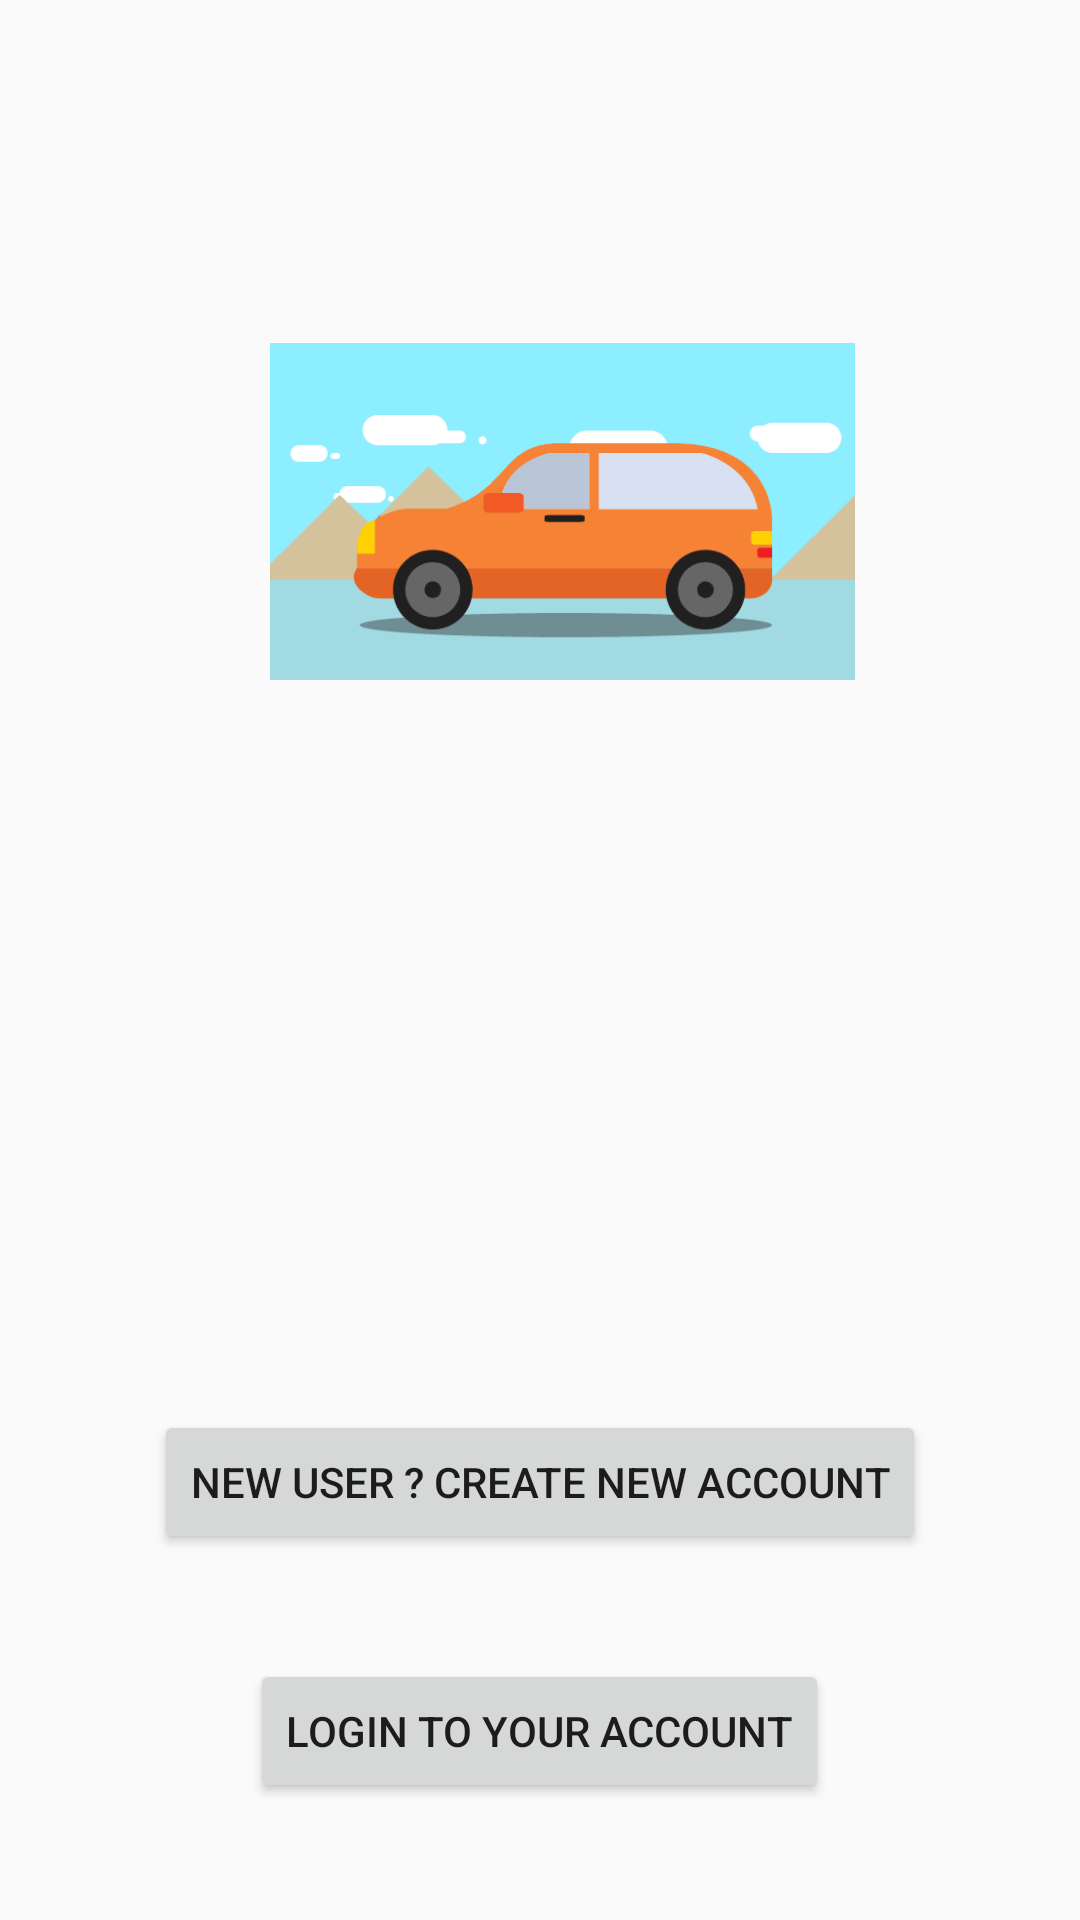

This screen was rendered from an Android layout file. Write that file and the resources it references.
<!-- AndroidManifest.xml: application theme AppTheme -->
<!-- res/layout/activity_start.xml -->
<?xml version="1.0" encoding="utf-8"?>
<RelativeLayout xmlns:android="http://schemas.android.com/apk/res/android"
    xmlns:app="http://schemas.android.com/apk/res-auto"
    xmlns:tools="http://schemas.android.com/tools"
    android:layout_width="match_parent"
    android:layout_height="match_parent"
    tools:context=".StartActivity">

    <Button
        android:id="@+id/start_activity_create_new_account_button"
        android:layout_width="wrap_content"
        android:layout_height="wrap_content"
        android:layout_alignParentBottom="true"
        android:layout_centerHorizontal="true"
        android:layout_marginBottom="122dp"
        android:text="New user ? create new account"
        tools:layout_editor_absoluteX="147dp"
        tools:layout_editor_absoluteY="336dp" />

    <Button
        android:id="@+id/start_activity_login_button"
        android:layout_width="wrap_content"
        android:layout_height="wrap_content"
        android:layout_alignParentBottom="true"
        android:layout_centerHorizontal="true"
        android:layout_marginBottom="39dp"
        android:text="Login to your account"
        tools:layout_editor_absoluteX="147dp"
        tools:layout_editor_absoluteY="413dp" />

    <ImageView
        android:id="@+id/imageView"
        android:layout_width="195dp"
        android:layout_height="161dp"
        android:layout_alignParentStart="true"
        android:layout_alignParentTop="true"
        android:layout_marginStart="90dp"
        android:layout_marginTop="90dp"
        app:srcCompat="@drawable/car" />
</RelativeLayout>
<!-- resources referenced by this layout -->
<resources>
  <!-- drawable car: png bitmap (drawable, 17134 bytes) -->
  <style name="AppTheme" parent="Theme.AppCompat.Light.NoActionBar">
          
          <item name="colorPrimary">#012b72</item>
          <item name="colorPrimaryDark">#012b72</item>
          <item name="colorAccent">@color/colorAccent</item>
      </style>
  <color name="colorAccent">#000</color>
</resources>
